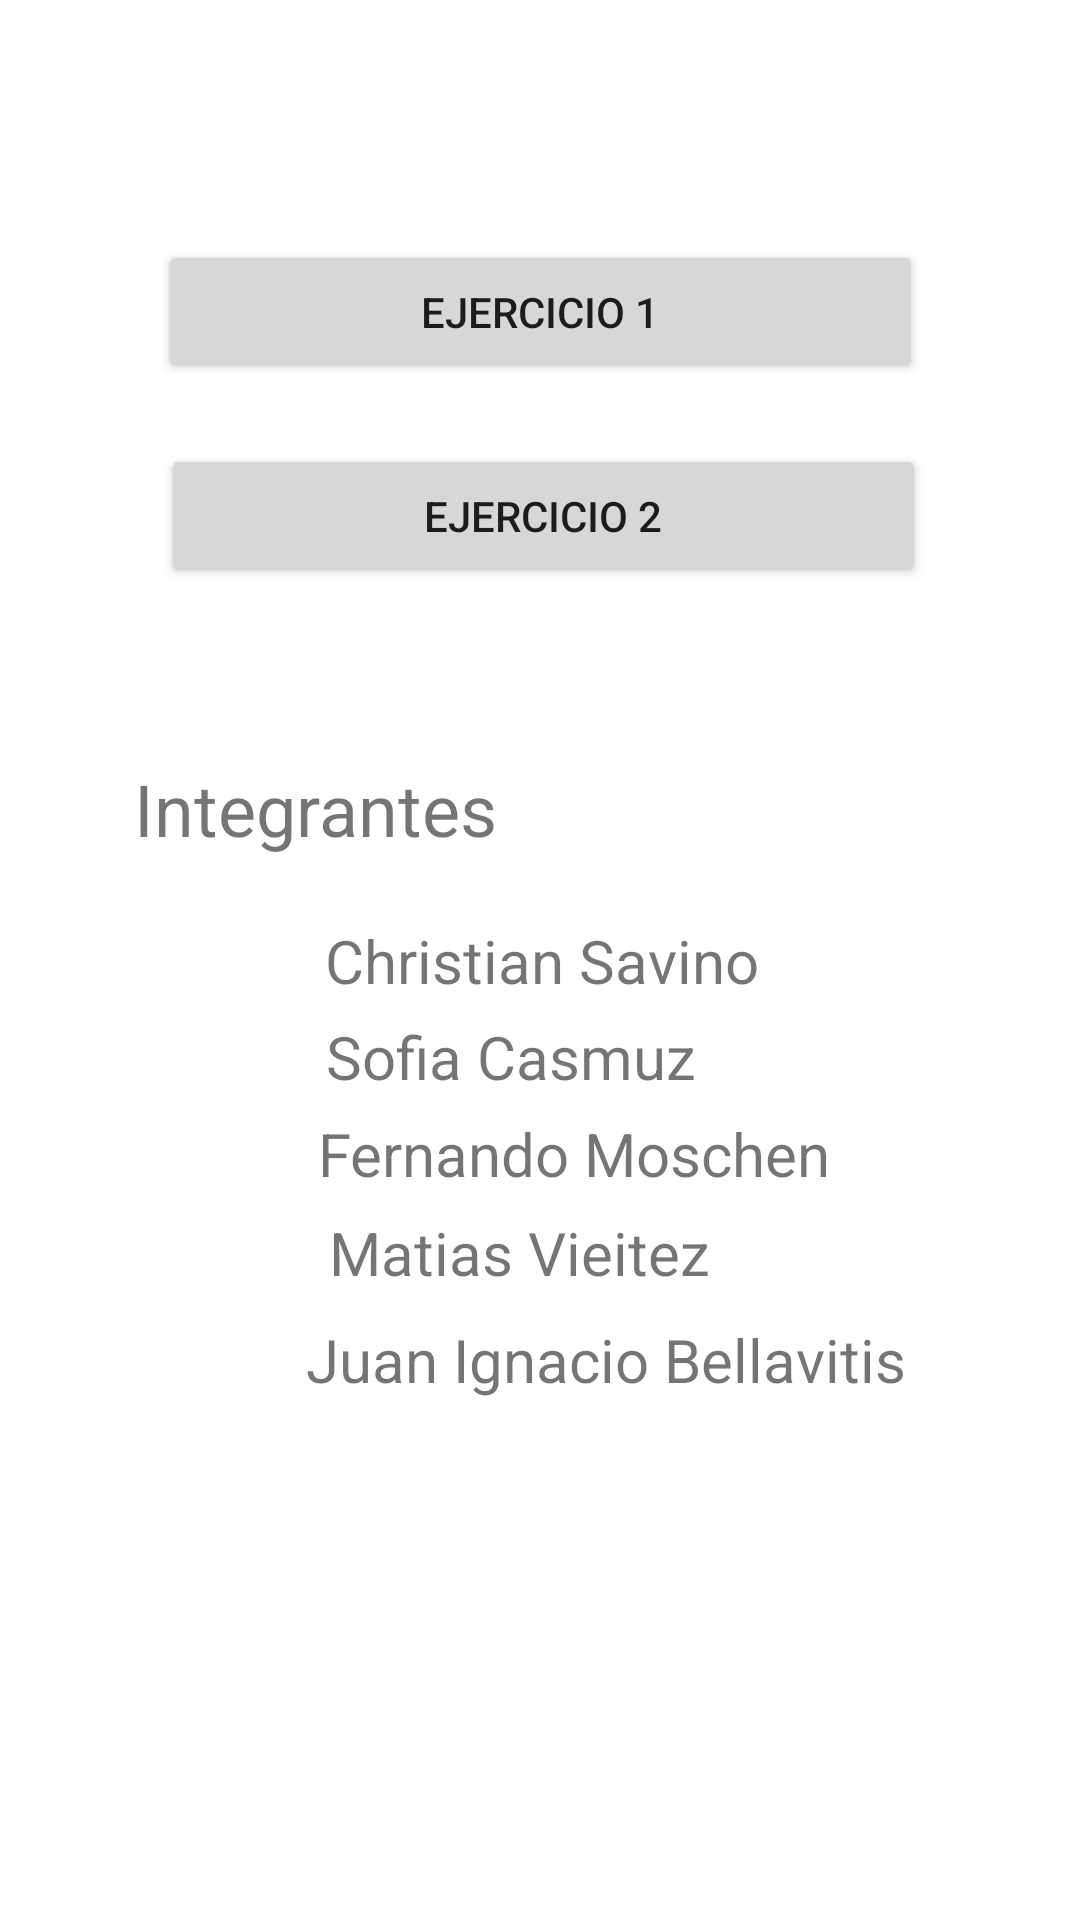

Reconstruct the res/layout file that produces this screen, plus the resources it refers to.
<!-- AndroidManifest.xml: application theme Theme.TP1_IntroduccionAndroid_Grupo4 -->
<!-- res/layout/activity_main.xml -->
<?xml version="1.0" encoding="utf-8"?>
<androidx.constraintlayout.widget.ConstraintLayout xmlns:android="http://schemas.android.com/apk/res/android"
    xmlns:app="http://schemas.android.com/apk/res-auto"
    xmlns:tools="http://schemas.android.com/tools"
    android:layout_width="match_parent"
    android:layout_height="match_parent"
    tools:context=".MainActivity">

    <Button
        android:id="@+id/btnEjercicio1"
        style="@style/Widget.AppCompat.Button"
        android:layout_width="255dp"
        android:layout_height="48dp"
        android:layout_marginTop="80dp"
        android:onClick="Ejercicio1"
        android:text="@string/btnEjercicio1"
        app:layout_constraintEnd_toEndOf="parent"
        app:layout_constraintStart_toStartOf="parent"
        app:layout_constraintTop_toTopOf="parent" />

    <Button
        android:id="@+id/btnEjercicio"
        style="@style/Widget.AppCompat.Button"
        android:layout_width="255dp"
        android:layout_height="48dp"
        android:layout_marginTop="20dp"
        android:onClick="Ejercicio2"
        android:text="@string/btnEjercicio2"
        app:layout_constraintBottom_toTopOf="@+id/txtIntegrantes"
        app:layout_constraintEnd_toEndOf="parent"
        app:layout_constraintHorizontal_bias="0.512"
        app:layout_constraintStart_toStartOf="parent"
        app:layout_constraintTop_toBottomOf="@+id/btnEjercicio1"
        app:layout_constraintVertical_bias="0.0" />

    <TextView
        android:id="@+id/txtIntegrantes"
        android:layout_width="172dp"
        android:layout_height="34dp"
        android:text="Integrantes"
        android:textSize="24sp"
        app:layout_constraintBottom_toBottomOf="parent"
        app:layout_constraintEnd_toEndOf="parent"
        app:layout_constraintHorizontal_bias="0.238"
        app:layout_constraintStart_toStartOf="parent"
        app:layout_constraintTop_toTopOf="parent"
        app:layout_constraintVertical_bias="0.418" />

    <TextView
        android:id="@+id/txtNombre1"
        android:layout_width="wrap_content"
        android:layout_height="wrap_content"
        android:text="Christian Savino"
        android:textSize="20sp"
        app:layout_constraintBottom_toBottomOf="parent"
        app:layout_constraintEnd_toEndOf="parent"
        app:layout_constraintHorizontal_bias="0.503"
        app:layout_constraintStart_toStartOf="parent"
        app:layout_constraintTop_toTopOf="parent" />

    <TextView
        android:id="@+id/txtNombre2"
        android:layout_width="143dp"
        android:layout_height="24dp"
        android:text="Sofia Casmuz"
        android:textSize="20sp"
        app:layout_constraintBottom_toBottomOf="parent"
        app:layout_constraintEnd_toEndOf="parent"
        app:layout_constraintStart_toStartOf="parent"
        app:layout_constraintTop_toTopOf="parent"
        app:layout_constraintVertical_bias="0.55" />

    <TextView
        android:id="@+id/txtNombre3"
        android:layout_width="wrap_content"
        android:layout_height="wrap_content"
        android:text="Fernando Moschen"
        android:textSize="20sp"
        app:layout_constraintBottom_toBottomOf="parent"
        app:layout_constraintEnd_toEndOf="parent"
        app:layout_constraintHorizontal_bias="0.56"
        app:layout_constraintStart_toStartOf="parent"
        app:layout_constraintTop_toTopOf="parent"
        app:layout_constraintVertical_bias="0.605" />

    <TextView
        android:id="@+id/txtNombre4"
        android:layout_width="wrap_content"
        android:layout_height="wrap_content"
        android:text="Matias Vieitez"
        android:textSize="20sp"
        app:layout_constraintBottom_toBottomOf="parent"
        app:layout_constraintEnd_toEndOf="parent"
        app:layout_constraintHorizontal_bias="0.471"
        app:layout_constraintStart_toStartOf="parent"
        app:layout_constraintTop_toTopOf="parent"
        app:layout_constraintVertical_bias="0.659" />

    <TextView
        android:id="@+id/txtNombre5"
        android:layout_width="wrap_content"
        android:layout_height="wrap_content"
        android:text="Juan Ignacio Bellavitis"
        android:textSize="20sp"
        app:layout_constraintBottom_toBottomOf="parent"
        app:layout_constraintEnd_toEndOf="parent"
        app:layout_constraintHorizontal_bias="0.638"
        app:layout_constraintStart_toStartOf="parent"
        app:layout_constraintTop_toTopOf="parent"
        app:layout_constraintVertical_bias="0.717" />

</androidx.constraintlayout.widget.ConstraintLayout>
<!-- resources referenced by this layout -->
<resources>
  <string name="btnEjercicio1">Ejercicio 1</string>
  <string name="btnEjercicio2">Ejercicio 2</string>
  <style name="Theme.TP1_IntroduccionAndroid_Grupo4" parent="Theme.MaterialComponents.DayNight.DarkActionBar">
          
          <item name="colorPrimary">@color/purple_500</item>
          <item name="colorPrimaryVariant">@color/purple_700</item>
          <item name="colorOnPrimary">@color/white</item>
          
          <item name="colorSecondary">@color/teal_200</item>
          <item name="colorSecondaryVariant">@color/teal_700</item>
          <item name="colorOnSecondary">@color/black</item>
          
          <item name="android:statusBarColor" tools:targetApi="l">?attr/colorPrimaryVariant</item>
          
      </style>
  <!-- not gathered from this repository: default colours our renderer supplied (Android Studio template values) -->
  <color name="purple_500">#FF6200EE</color>
  <color name="purple_700">#FF3700B3</color>
  <color name="teal_200">#FF03DAC5</color>
  <color name="teal_700">#FF018786</color>
  <color name="black">#FF000000</color>
  <color name="white">#FFFFFFFF</color>
</resources>
